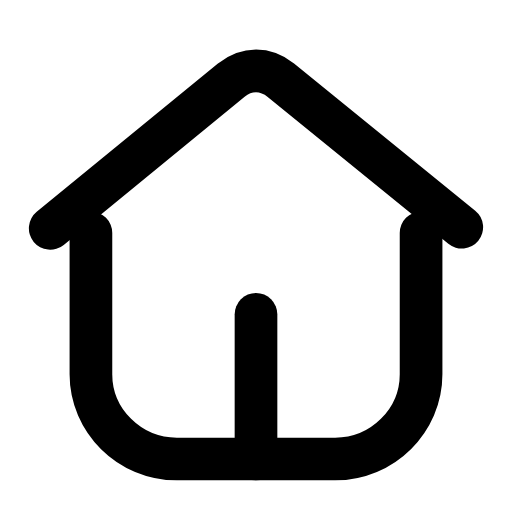
t = 0.00 s
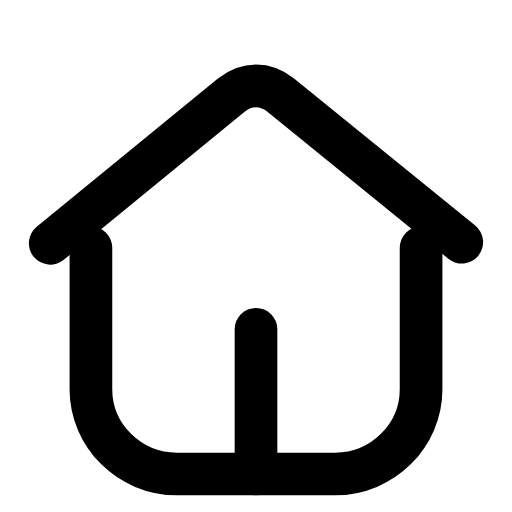
t = 0.26 s
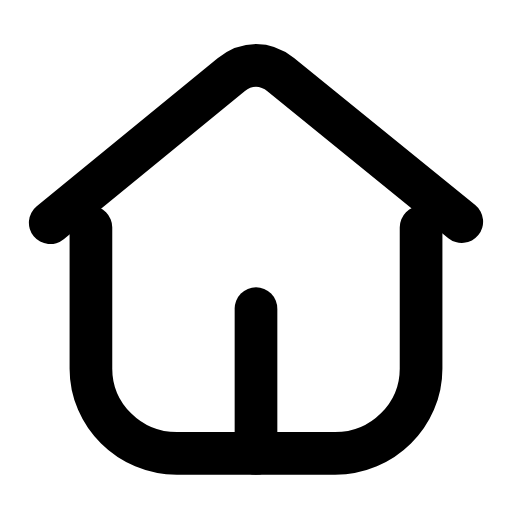
t = 0.53 s
t = 0.78 s: frame unchanged from t = 0.00 s, image omitted
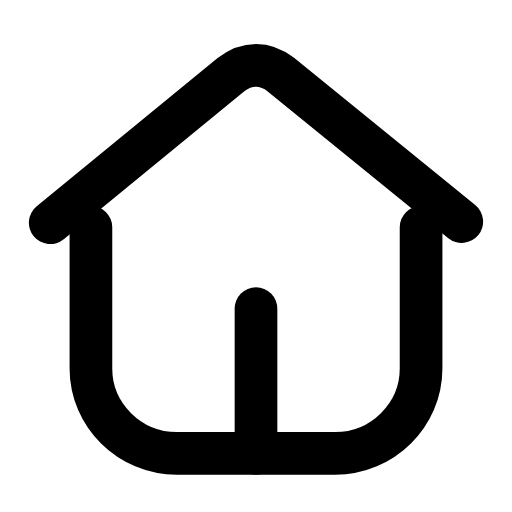
t = 1.06 s
t = 1.33 s: frame unchanged from t = 0.00 s, image omitted

The animated SVG that drew these frames (rendered in a browser with its animation timeline set to each time). Animation: 1 SMIL element (animateTransform=1); one cycle of 1.60 s, repeats indefinitely.

<svg xmlns="http://www.w3.org/2000/svg" width="24" height="24" viewBox="0 0 24 24" fill="none"><g transform="translate(-0.72 -0.743) scale(1.06)"><g><animateTransform attributeName="transform" type="translate" values="0 0;0 0;0 0.8;0 -0.25;0 0;0 0;0 -0.25;0 0.8;0 0;0 0;0 0" keyTimes="0;0.135;0.2475;0.36;0.45;0.6;0.66;0.735;0.81;0.9;1" dur="1.6s" repeatCount="indefinite" calcMode="spline" keySplines="0.16 1 0.3 1;0.16 1 0.3 1;0.16 1 0.3 1;0.16 1 0.3 1;0.16 1 0.3 1;0.16 1 0.3 1;0.16 1 0.3 1;0.16 1 0.3 1;0.16 1 0.3 1;0.16 1 0.3 1"/><path stroke="currentColor" stroke-width="1.887" stroke-linecap="round" stroke-linejoin="round" fill="none" d="M4.7 11L4.7 17.25C4.7 19.3 6.4 21 8.5 21L15.5 21C17.6 21 19.3 19.3 19.3 17.25L19.3 11"></path><path stroke="currentColor" stroke-width="1.887" stroke-linecap="round" stroke-linejoin="round" fill="none" d="M2.9 10.8L10.9 4.25C11.6 3.7 12.4 3.7 13.1 4.25L21.1 10.75"></path><line stroke="currentColor" stroke-width="1.887" stroke-linecap="round" stroke-linejoin="round" fill="none" x1="12" y1="14.6" x2="12" y2="21"></line></g></g></svg>
